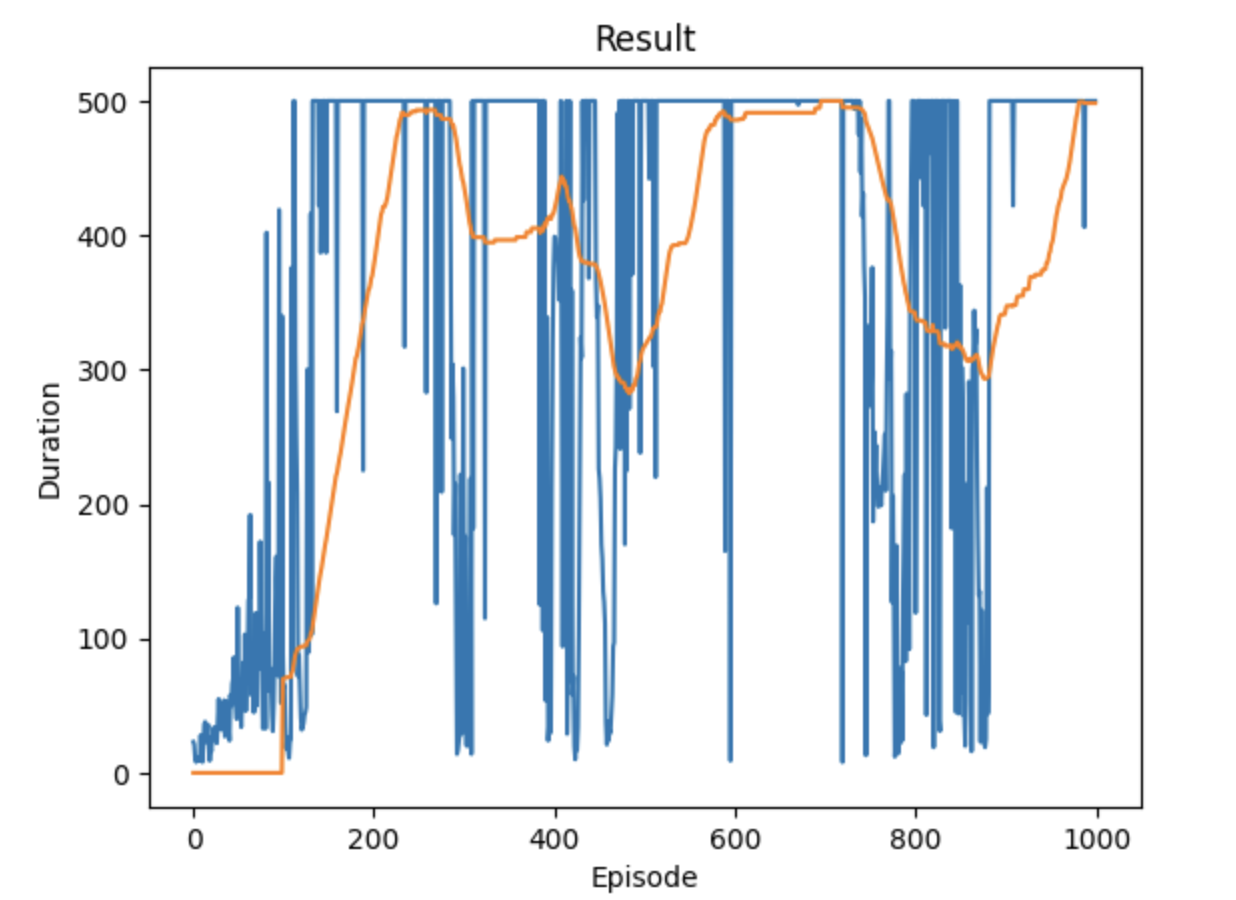

The data file committed next to this chart (first rows):
23, 1692840621.1646779, 1692840621.219715
21, 1692840621, 1692840621
10, 1692840622, 1692840622
8, 1692840622, 1692840622
10, 1692840622, 1692840622
11, 1692840622, 1692840622
9, 1692840622, 1692840622
10, 1692840622, 1692840622
28, 1692840623, 1692840623
10, 1692840623, 1692840623
8, 1692840623, 1692840623
19, 1692840623, 1692840623
36, 1692840623, 1692840623
38, 1692840623, 1692840624
23, 1692840624, 1692840624
29, 1692840624, 1692840624
36, 1692840624, 1692840625
21, 1692840625, 1692840625
9, 1692840625, 1692840625
19, 1692840625, 1692840625
16, 1692840625, 1692840626
27, 1692840626, 1692840626
29, 1692840626, 1692840626
34, 1692840626, 1692840627
26, 1692840627, 1692840627
25, 1692840627, 1692840627
22, 1692840627, 1692840627
40, 1692840627, 1692840628
55, 1692840628, 1692840628
34, 1692840628, 1692840628
43, 1692840628, 1692840628
32, 1692840629, 1692840629
42, 1692840629, 1692840629
33, 1692840629, 1692840629
54, 1692840630, 1692840630
27, 1692840630, 1692840630
34, 1692840630, 1692840630
53, 1692840631, 1692840631
43, 1692840631, 1692840631
31, 1692840631, 1692840631
24, 1692840632, 1692840632
58, 1692840632, 1692840632
50, 1692840632, 1692840632
66, 1692840633, 1692840633
70, 1692840633, 1692840633
86, 1692840634, 1692840634
56, 1692840634, 1692840634
51, 1692840634, 1692840635
40, 1692840635, 1692840635
123, 1692840635, 1692840636
56, 1692840636, 1692840636
69, 1692840636, 1692840637
53, 1692840637, 1692840637
34, 1692840637, 1692840638
54, 1692840638, 1692840638
82, 1692840638, 1692840639
51, 1692840639, 1692840639
103, 1692840639, 1692840640
46, 1692840640, 1692840640
74, 1692840640, 1692840641
77, 1692840641, 1692840641
... 939 more rows
